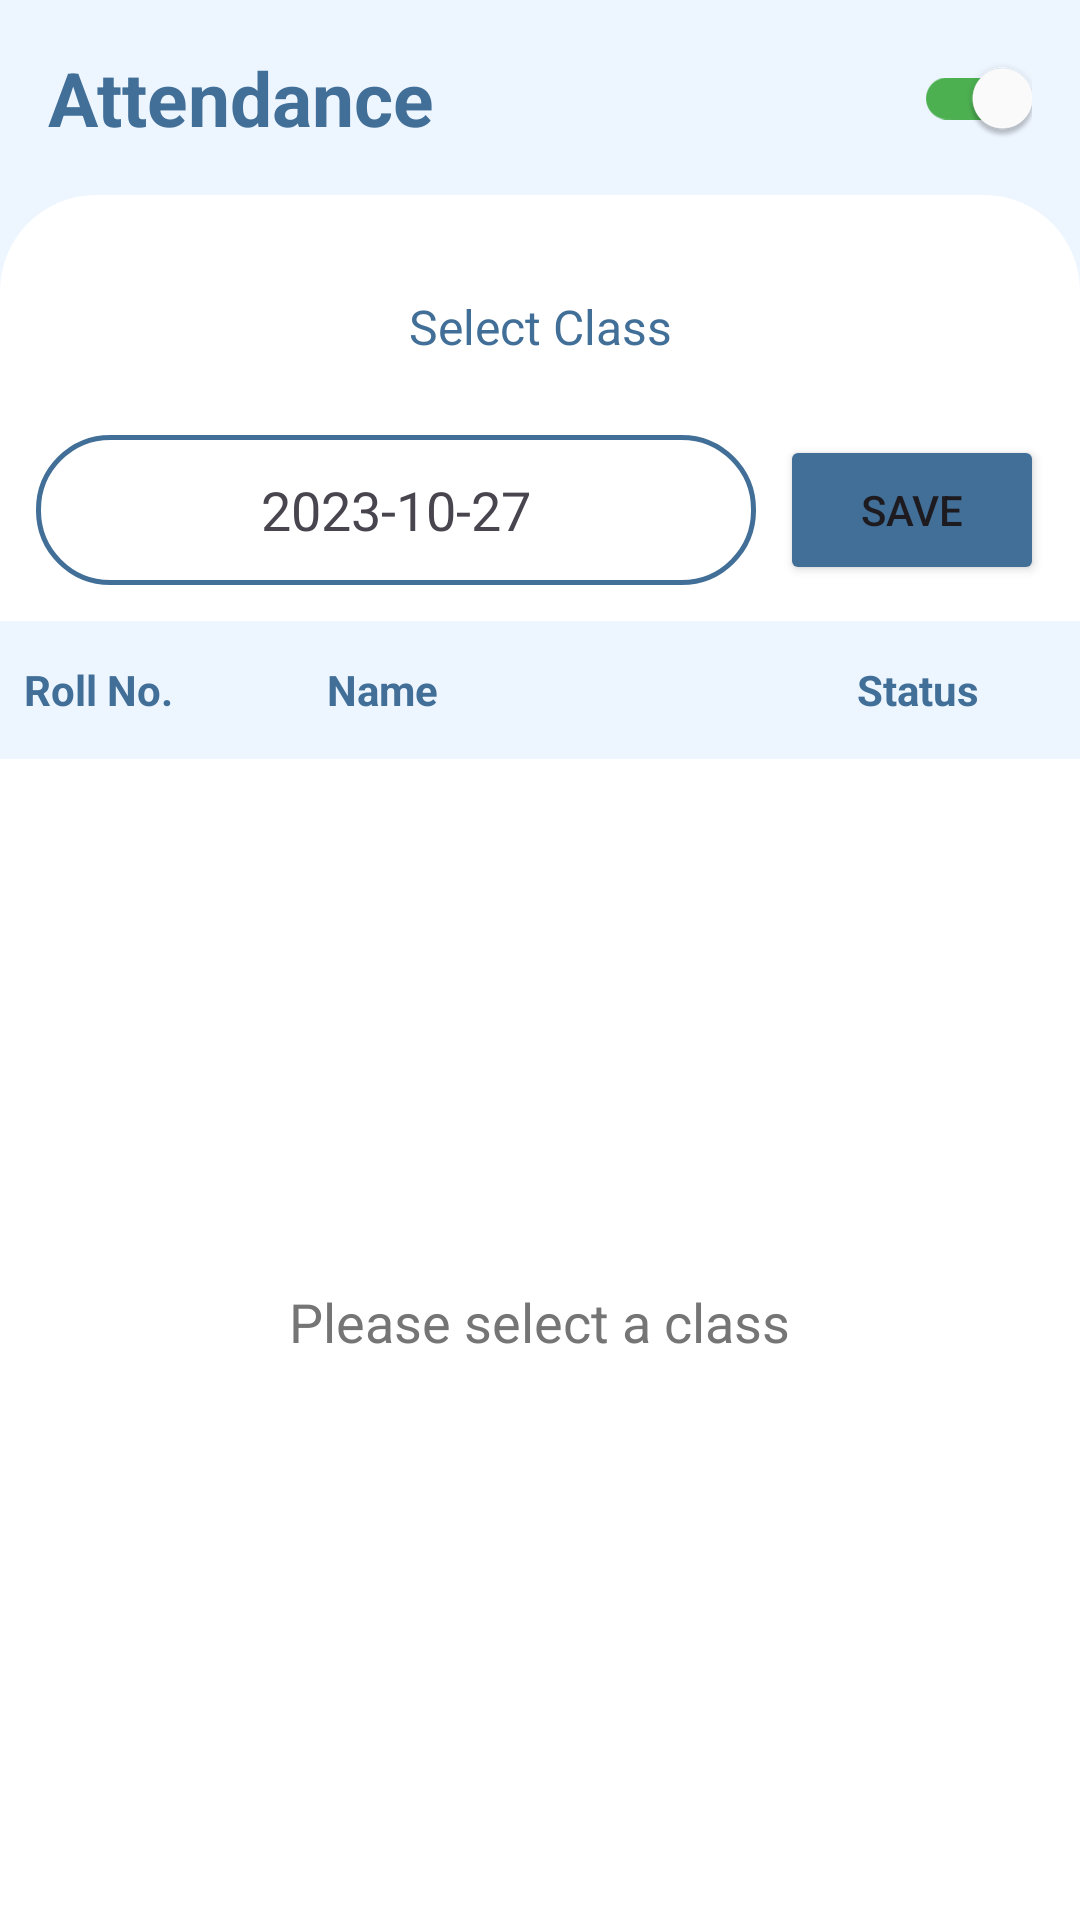

The Android layout XML behind this screen, and the referenced resources:
<!-- AndroidManifest.xml: application theme Theme.ATTND -->
<!-- res/layout/fragment_attendance.xml -->
<?xml version="1.0" encoding="utf-8"?>
<LinearLayout xmlns:android="http://schemas.android.com/apk/res/android" xmlns:app="http://schemas.android.com/apk/res-auto"
    android:orientation="vertical"
    android:background="?attr/appBackgroundColor"
    android:padding="0dp"
    android:layout_width="match_parent"
    android:layout_height="match_parent">
    <androidx.constraintlayout.widget.ConstraintLayout
        android:background="?attr/appBackgroundColor"
        android:layout_width="match_parent"
        android:layout_height="65dp"
        android:paddingStart="16dp"
        android:paddingEnd="16dp">
        <TextView
            android:textSize="25sp"
            android:textStyle="bold"
            android:textColor="?attr/appPrimaryColor"
            android:gravity="center_vertical"
            android:id="@+id/header_title"
            android:layout_width="0dp"
            android:layout_height="wrap_content"
            android:text="Attendance"
            app:layout_constraintBottom_toBottomOf="parent"
            app:layout_constraintEnd_toStartOf="@+id/toggleAttendance"
            app:layout_constraintStart_toStartOf="parent"
            app:layout_constraintTop_toTopOf="parent"/>
        <androidx.appcompat.widget.SwitchCompat
            android:id="@+id/toggleAttendance"
            android:background="@null"
            android:layout_width="wrap_content"
            android:layout_height="wrap_content"
            android:checked="true"
            android:foreground="@null"
            android:textOn="P"
            android:textOff="A"
            app:layout_constraintBottom_toBottomOf="parent"
            app:layout_constraintEnd_toEndOf="parent"
            app:layout_constraintTop_toTopOf="parent"
            app:thumbTint="@color/white"
            app:trackTint="@drawable/selector_track_color"/>
    </androidx.constraintlayout.widget.ConstraintLayout>
    <LinearLayout
        android:orientation="vertical"
        android:background="@drawable/header_rounded"
        android:paddingTop="20dp"
        android:layout_width="match_parent"
        android:layout_height="match_parent">
        <LinearLayout
            android:orientation="vertical"
            android:paddingBottom="12dp"
            android:layout_width="match_parent"
            android:layout_height="wrap_content"
            android:paddingStart="12dp"
            android:paddingEnd="12dp">
            <TextView
                android:textSize="16sp"
                android:textColor="?attr/appPrimaryColor"
                android:gravity="center"
                android:id="@+id/tvClassSelector"
                android:background="@drawable/bg_dropdown_trigger"
                android:layout_width="match_parent"
                android:layout_height="48dp"
                android:text="Select Class"
                android:paddingStart="16dp"
                android:paddingEnd="16dp"
                app:drawableTint="?attr/appPrimaryColor"/>
            <LinearLayout
                android:orientation="horizontal"
                android:layout_width="match_parent"
                android:layout_height="wrap_content"
                android:layout_marginTop="12dp">
                <TextView
                    android:textSize="18sp"
                    android:gravity="center"
                    android:id="@+id/tvDate"
                    android:background="@drawable/bg_capsule"
                    android:padding="12dp"
                    android:layout_width="wrap_content"
                    android:layout_height="match_parent"
                    android:text="2023-10-27"
                    android:layout_weight="1"/>
                <Button
                    android:id="@+id/btnSave"
                    android:layout_width="wrap_content"
                    android:layout_height="match_parent"
                    android:text="SAVE"
                    android:layout_marginStart="8dp"
                    android:backgroundTint="?attr/appPrimaryColor"/>
            </LinearLayout>
        </LinearLayout>
        <LinearLayout
            android:orientation="horizontal"
            android:id="@+id/headerRow"
            android:background="?attr/appBackgroundColor"
            android:padding="8dp"
            android:layout_width="match_parent"
            android:layout_height="46dp"
            android:layout_marginBottom="0dp">
            <TextView
                android:textStyle="bold"
                android:textColor="?attr/appPrimaryColor"
                android:gravity="center_vertical"
                android:layout_width="93dp"
                android:layout_height="match_parent"
                android:text="Roll No."/>
            <TextView
                android:textStyle="bold"
                android:textColor="?attr/appPrimaryColor"
                android:gravity="center_vertical"
                android:layout_width="0dp"
                android:layout_height="wrap_content"
                android:text="Name"
                android:layout_weight="1"
                android:paddingStart="8dp"/>
            <TextView
                android:textStyle="bold"
                android:textColor="?attr/appPrimaryColor"
                android:gravity="center"
                android:layout_width="92dp"
                android:layout_height="wrap_content"
                android:text="Status"/>
        </LinearLayout>
        <FrameLayout
            android:layout_width="match_parent"
            android:layout_height="match_parent"
            >

            <androidx.recyclerview.widget.RecyclerView
                android:id="@+id/rvAttendance"
                android:paddingLeft="4dp"
                android:layout_width="match_parent"
                android:layout_height="match_parent"
                android:paddingBottom="90dp"
                android:clipToPadding="false"
                />
            <LinearLayout
                android:gravity="center"
                android:orientation="vertical"
                android:id="@+id/layoutEmptyState"
                android:visibility="visible"
                android:layout_width="match_parent"
                android:layout_height="match_parent">
                <TextView
                    android:textSize="18sp"
                    android:textColor="@color/nav_unselected"
                    android:gravity="center"
                    android:id="@+id/tvCenterMessage"
                    android:layout_width="wrap_content"
                    android:layout_height="wrap_content"
                    android:layout_marginBottom="12dp"
                    android:text="Please select a class"/>
                <Button
                    android:textColor="@color/white"
                    android:id="@+id/btnNavigateUpdate"
                    android:visibility="gone"
                    android:layout_width="wrap_content"
                    android:layout_height="wrap_content"
                    android:text="Update"
                    android:backgroundTint="?attr/appPrimaryColor"/>
            </LinearLayout>
        </FrameLayout>
    </LinearLayout>
</LinearLayout>
<!-- resources referenced by this layout -->
<resources>
  <color name="nav_unselected">#757575</color>
  <color name="white">#FFFFFFFF</color>
  <!-- drawable bg_capsule (drawable) -->
  <?xml version="1.0" encoding="utf-8"?>
  <shape xmlns:android="http://schemas.android.com/apk/res/android" android:shape="rectangle">
      <solid android:color="@android:color/white"/>
      <corners android:radius="24dp"/>
      <stroke
          android:width="1.5dp"
          android:color="?attr/appPrimaryColor"/>
  </shape>
  <!-- drawable header_rounded (drawable) -->
  <?xml version="1.0" encoding="utf-8"?>
  <shape xmlns:android="http://schemas.android.com/apk/res/android" android:shape="rectangle">
      <solid android:color="@color/white"/>
      <corners
          android:topLeftRadius="32dp"
          android:topRightRadius="32dp"/>
  </shape>
  <!-- drawable selector_track_color (drawable) -->
  <?xml version="1.0" encoding="utf-8"?>
  <selector xmlns:android="http://schemas.android.com/apk/res/android">
      <item
          android:state_checked="true"
          android:color="#4caf50"/>
      <item
          android:state_checked="false"
          android:color="#f44336"/>
  </selector>
  <style name="Theme.ATTND" parent="Base.Theme.ATTND" />
  <style name="Base.Theme.ATTND" parent="Theme.Material3.DayNight.NoActionBar">
          
          <item name="colorPrimary">@color/nav_primary</item>
          <item name="colorSecondaryContainer">@color/nav_indicator</item>
  
          
          <item name="appPrimaryColor">@color/nav_primary</item>
          <item name="appBackgroundColor">@color/bg_app</item>
          <item name="appBlueTintLight">#BBBFDBFE</item>
          <item name="appBlueTintMedium">@color/blue_tint_medium</item>
          <item name="appBlueTintExtraLight">@color/blue_tint_extra_light</item>
          <item name="appDividerColor">@color/divider_color</item>
          <item name="appPrimaryColorAlpha15">#260C56CD</item>
          <item name="emptyStateImage">@drawable/bluee</item>
      </style>
  <color name="nav_primary">#426F97</color>
  <color name="nav_indicator">#DFEDFF</color>
  <color name="bg_app">#EDF5FF</color>
  <color name="blue_tint_medium">#C9E2FE</color>
  <color name="blue_tint_extra_light">#F7FBFF</color>
  <color name="divider_color">#E0E0E0</color>
</resources>
